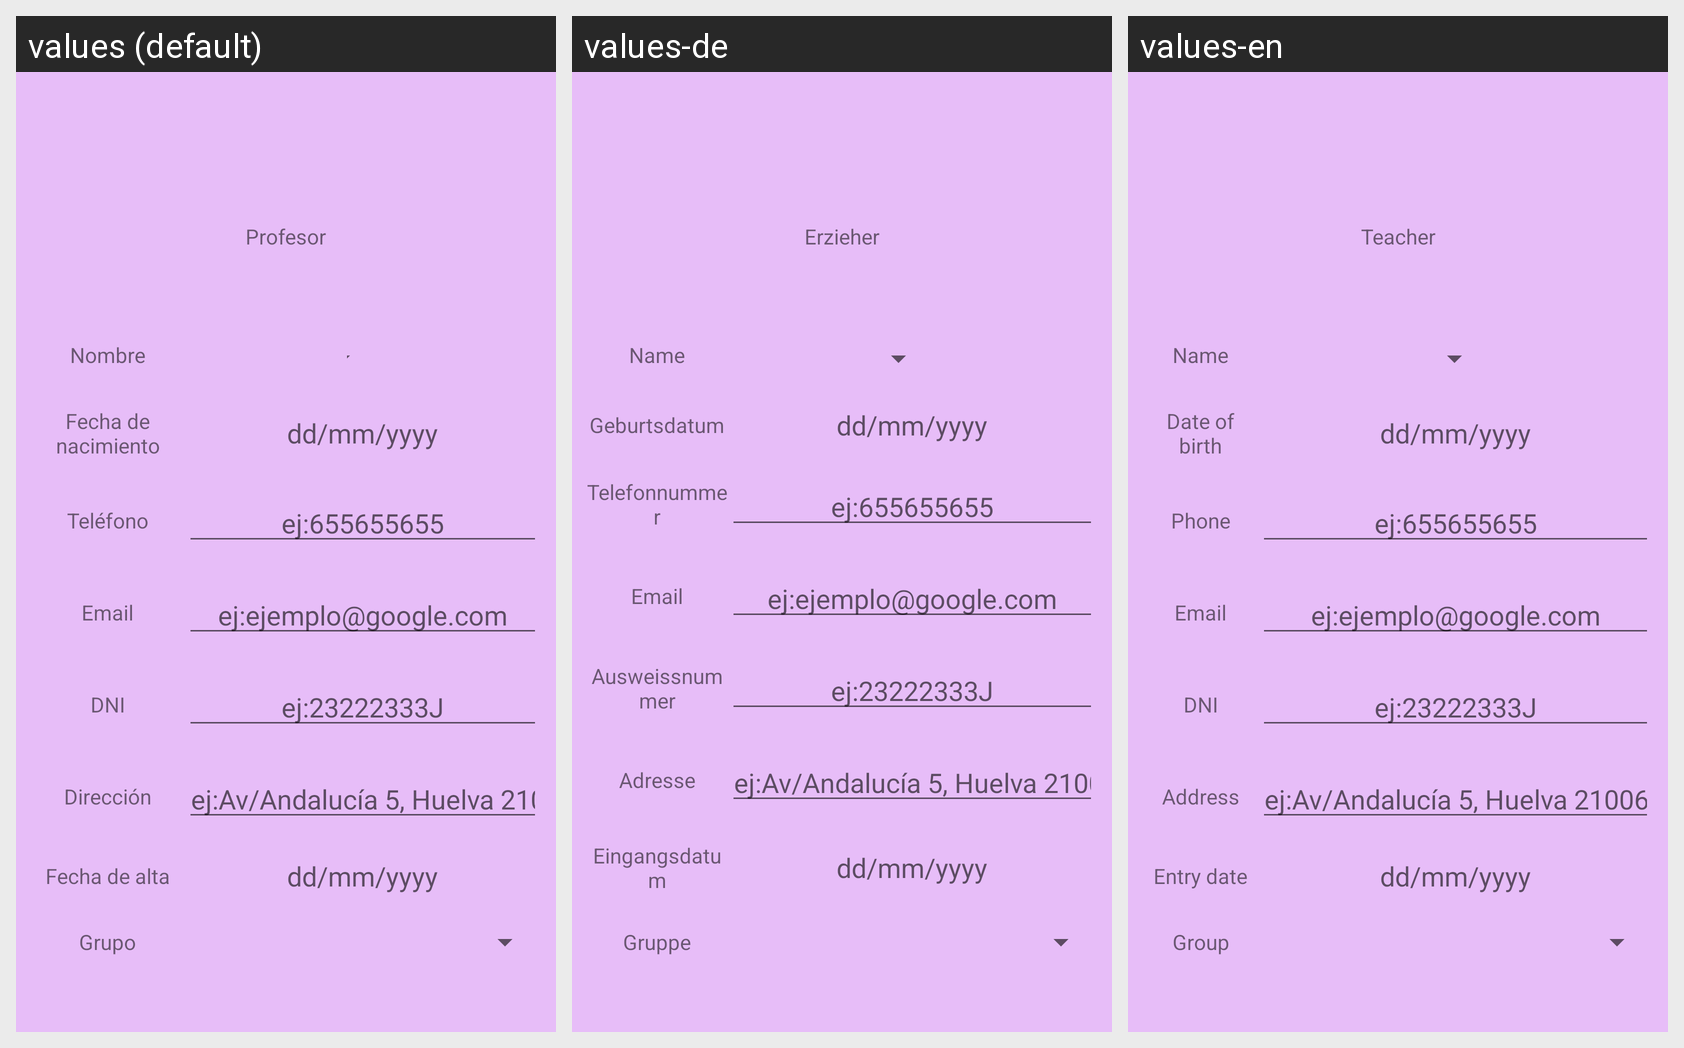

Translations of the strings shown on this Android screen, per locale in the grid:
Android screen res/layout/activity_profesor_add.xml rendered under 3 locales, left to right: values (default), values-de, values-en. Device: Nexus 5 (rendered at 1080×1920; each locale shown at half size, 540×960, under a caption strip naming it); theme Theme.KitaAdmin.
Strings drawn on this screen, with the default value and each locale's value (text and hints the layout hard-codes, and strings that could not be matched under every locale, appear in the picture but are not listed):

profesor
  values: Profesor
  values-de: Erzieher
  values-en: Teacher

nombre
  values: Nombre
  values-de: Name
  values-en: Name

fechaNac
  values: Fecha de nacimiento
  values-de: Geburtsdatum
  values-en: Date of birth

telef
  values: Teléfono
  values-de: Telefonnummer
  values-en: Phone

email
  values: Email
  values-de: Email
  values-en: Email

dni
  values: DNI
  values-de: Ausweissnummer
  values-en: DNI

direccion
  values: Dirección
  values-de: Adresse
  values-en: Address

fechaAlta
  values: Fecha de alta
  values-de: Eingangsdatum
  values-en: Entry date

grupo
  values: Grupo
  values-de: Gruppe
  values-en: Group
